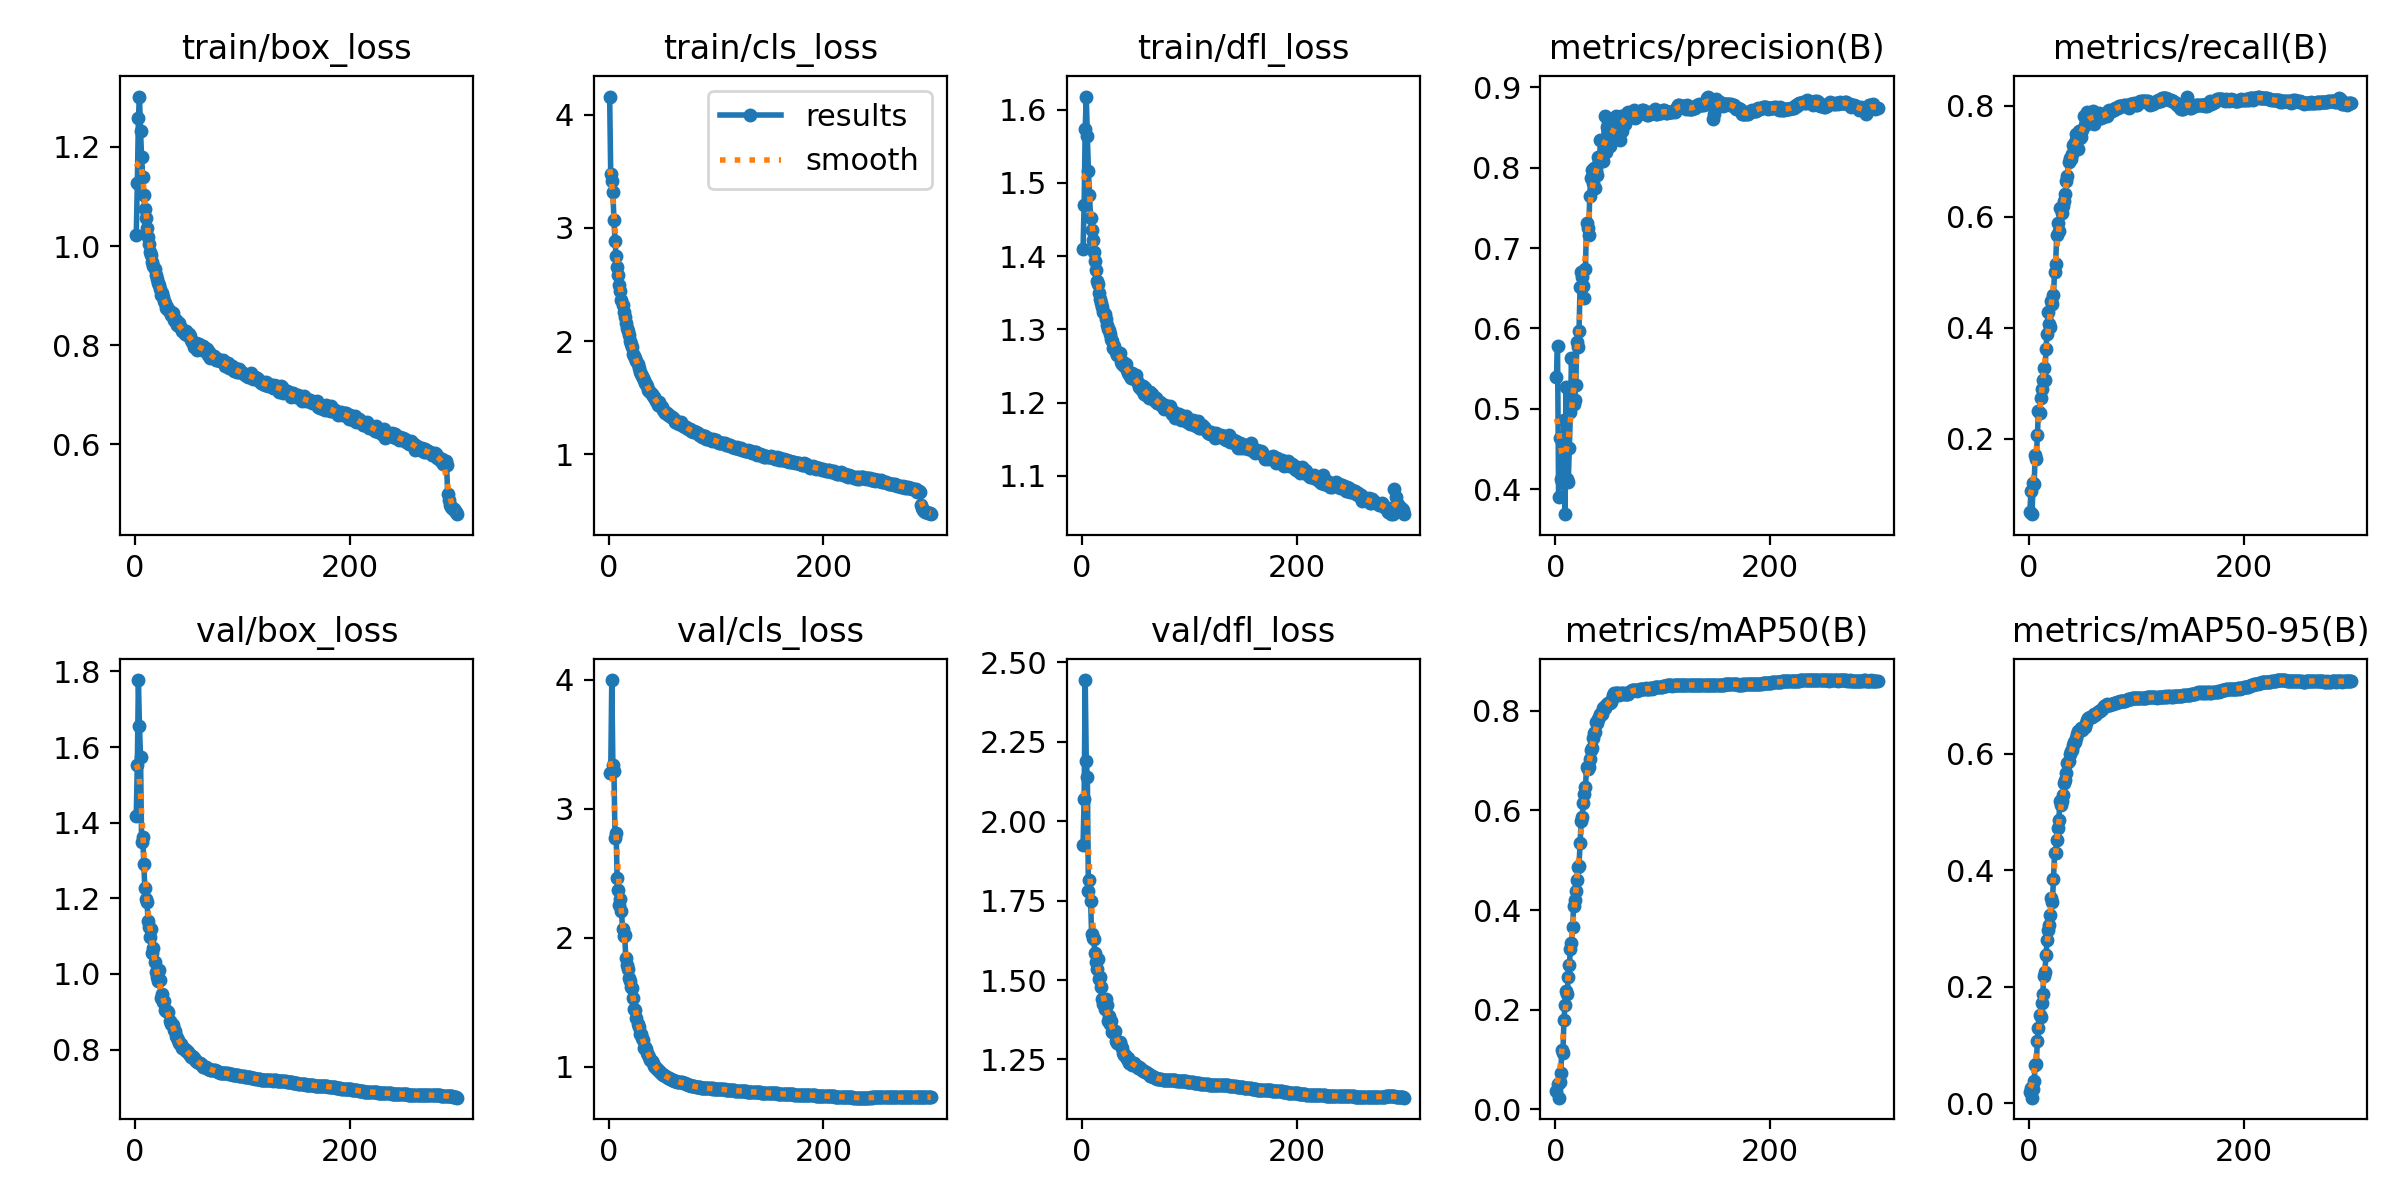

Data behind this chart, as committed beside it:
epoch, time, train/box_loss, train/cls_loss, train/dfl_loss, metrics/precision(B), metrics/recall(B), metrics/mAP50(B), metrics/mAP50-95(B), val/box_loss, val/cls_loss, val/dfl_loss, lr/pg0, lr/pg1, lr/pg2
1, 165, 1.022, 4.161, 1.41, 0.5395, 0.06793, 0.03617, 0.01894, 1.418, 3.278, 1.926, 0.003329, 0.003329, 0.003329
2, 301.6, 1.126, 3.474, 1.47, 0.5779, 0.1047, 0.05109, 0.02534, 1.552, 3.28, 2.068, 0.006641, 0.006641, 0.006641
3, 439.5, 1.258, 3.418, 1.574, 0.3906, 0.06374, 0.02355, 0.00947, 1.777, 3.998, 2.444, 0.00993, 0.00993, 0.00993
4, 576.5, 1.302, 3.321, 1.618, 0.4642, 0.1195, 0.05555, 0.02411, 1.655, 3.342, 2.189, 0.009901, 0.009901, 0.009901
5, 712.5, 1.232, 3.066, 1.564, 0.412, 0.1184, 0.07276, 0.03803, 1.573, 3.294, 2.139, 0.009868, 0.009868, 0.009868
6, 849.8, 1.179, 2.887, 1.516, 0.4092, 0.1713, 0.1199, 0.06552, 1.348, 2.77, 1.781, 0.009835, 0.009835, 0.009835
7, 986.2, 1.139, 2.752, 1.484, 0.419, 0.1629, 0.1138, 0.06675, 1.361, 2.816, 1.814, 0.009802, 0.009802, 0.009802
8, 1123, 1.102, 2.654, 1.452, 0.4854, 0.2064, 0.1797, 0.1071, 1.291, 2.464, 1.75, 0.009769, 0.009769, 0.009769
9, 1260, 1.075, 2.587, 1.436, 0.3688, 0.2493, 0.2102, 0.1292, 1.226, 2.37, 1.644, 0.009736, 0.009736, 0.009736
10, 1395, 1.057, 2.496, 1.422, 0.5266, 0.247, 0.2372, 0.1508, 1.197, 2.257, 1.633, 0.009703, 0.009703, 0.009703
11, 1532, 1.037, 2.443, 1.405, 0.4128, 0.2736, 0.2325, 0.1488, 1.191, 2.303, 1.63, 0.00967, 0.00967, 0.00967
12, 1668, 1.018, 2.366, 1.394, 0.409, 0.2902, 0.266, 0.1716, 1.141, 2.21, 1.586, 0.009637, 0.009637, 0.009637
13, 1804, 1.005, 2.32, 1.38, 0.4516, 0.305, 0.2889, 0.1867, 1.124, 2.071, 1.558, 0.009604, 0.009604, 0.009604
14, 1940, 0.9891, 2.257, 1.366, 0.4958, 0.3267, 0.3225, 0.2183, 1.099, 2.013, 1.535, 0.009571, 0.009571, 0.009571
15, 2076, 0.9831, 2.215, 1.361, 0.5635, 0.3061, 0.3336, 0.2258, 1.118, 2.024, 1.566, 0.009538, 0.009538, 0.009538
16, 2212, 0.9671, 2.157, 1.35, 0.5063, 0.3619, 0.3663, 0.2539, 1.056, 1.847, 1.502, 0.009505, 0.009505, 0.009505
17, 2348, 0.9598, 2.118, 1.342, 0.5065, 0.3891, 0.4072, 0.2798, 1.069, 1.791, 1.509, 0.009472, 0.009472, 0.009472
18, 2485, 0.9546, 2.087, 1.336, 0.5111, 0.429, 0.4195, 0.2983, 1.031, 1.755, 1.478, 0.009439, 0.009439, 0.009439
19, 2621, 0.9418, 2.054, 1.331, 0.5301, 0.4074, 0.4388, 0.3069, 1.005, 1.685, 1.441, 0.009406, 0.009406, 0.009406
20, 2757, 0.9329, 2.003, 1.323, 0.5825, 0.4012, 0.4594, 0.3234, 0.9922, 1.662, 1.425, 0.009373, 0.009373, 0.009373
21, 2894, 0.9246, 1.971, 1.321, 0.5768, 0.4483, 0.4856, 0.3523, 0.9807, 1.618, 1.409, 0.00934, 0.00934, 0.00934
22, 3030, 0.9221, 1.947, 1.314, 0.5965, 0.4429, 0.4889, 0.3454, 1.009, 1.611, 1.439, 0.009307, 0.009307, 0.009307
23, 3165, 0.914, 1.89, 1.306, 0.6521, 0.459, 0.5339, 0.3848, 0.9836, 1.532, 1.421, 0.009274, 0.009274, 0.009274
24, 3301, 0.9023, 1.868, 1.3, 0.6697, 0.4998, 0.5779, 0.4296, 0.937, 1.447, 1.371, 0.009241, 0.009241, 0.009241
25, 3437, 0.9049, 1.849, 1.299, 0.6644, 0.5144, 0.5866, 0.4301, 0.9459, 1.438, 1.386, 0.009208, 0.009208, 0.009208
26, 3574, 0.8971, 1.824, 1.293, 0.6528, 0.5665, 0.6137, 0.4517, 0.9271, 1.376, 1.362, 0.009175, 0.009175, 0.009175
27, 3710, 0.8884, 1.794, 1.287, 0.6376, 0.589, 0.6332, 0.4724, 0.9287, 1.334, 1.371, 0.009142, 0.009142, 0.009142
28, 3846, 0.886, 1.764, 1.284, 0.6745, 0.5736, 0.6459, 0.4862, 0.9042, 1.306, 1.337, 0.009109, 0.009109, 0.009109
29, 3982, 0.8743, 1.727, 1.275, 0.7313, 0.6162, 0.6861, 0.5192, 0.9027, 1.256, 1.341, 0.009076, 0.009076, 0.009076
30, 4119, 0.8769, 1.712, 1.278, 0.7248, 0.616, 0.6828, 0.5123, 0.9029, 1.256, 1.334, 0.009043, 0.009043, 0.009043
31, 4254, 0.8713, 1.689, 1.272, 0.7167, 0.6068, 0.6873, 0.5185, 0.8987, 1.223, 1.339, 0.00901, 0.00901, 0.00901
32, 4389, 0.8695, 1.678, 1.269, 0.7654, 0.6186, 0.7029, 0.5288, 0.8759, 1.205, 1.308, 0.008977, 0.008977, 0.008977
33, 4524, 0.8602, 1.653, 1.265, 0.7878, 0.6284, 0.7205, 0.5505, 0.8682, 1.149, 1.303, 0.008944, 0.008944, 0.008944
34, 4660, 0.8645, 1.628, 1.267, 0.7966, 0.6405, 0.7252, 0.5552, 0.8671, 1.157, 1.302, 0.008911, 0.008911, 0.008911
35, 4797, 0.8651, 1.619, 1.268, 0.7809, 0.6645, 0.7445, 0.5665, 0.866, 1.135, 1.304, 0.008878, 0.008878, 0.008878
36, 4932, 0.851, 1.601, 1.255, 0.7997, 0.6744, 0.756, 0.5843, 0.8509, 1.109, 1.291, 0.008845, 0.008845, 0.008845
37, 5067, 0.8484, 1.572, 1.253, 0.7748, 0.6992, 0.7574, 0.588, 0.8496, 1.093, 1.287, 0.008812, 0.008812, 0.008812
38, 5202, 0.8503, 1.564, 1.255, 0.7977, 0.7065, 0.777, 0.6001, 0.8354, 1.078, 1.27, 0.008779, 0.008779, 0.008779
39, 5337, 0.8408, 1.547, 1.25, 0.7911, 0.7048, 0.7752, 0.6041, 0.8299, 1.056, 1.265, 0.008746, 0.008746, 0.008746
40, 5474, 0.8412, 1.532, 1.249, 0.8129, 0.7129, 0.7831, 0.6058, 0.8246, 1.043, 1.265, 0.008713, 0.008713, 0.008713
41, 5610, 0.844, 1.519, 1.252, 0.8081, 0.7298, 0.7879, 0.6149, 0.8187, 1.028, 1.258, 0.00868, 0.00868, 0.00868
42, 5746, 0.8369, 1.506, 1.245, 0.8342, 0.7274, 0.7931, 0.6203, 0.8149, 1.009, 1.25, 0.008647, 0.008647, 0.008647
43, 5883, 0.8348, 1.489, 1.241, 0.8089, 0.7356, 0.7929, 0.6206, 0.814, 1.001, 1.253, 0.008614, 0.008614, 0.008614
44, 6018, 0.8283, 1.47, 1.239, 0.808, 0.7492, 0.8056, 0.6271, 0.8048, 0.9921, 1.24, 0.008581, 0.008581, 0.008581
45, 6153, 0.827, 1.46, 1.236, 0.8311, 0.7464, 0.8073, 0.6333, 0.8025, 0.9848, 1.239, 0.008548, 0.008548, 0.008548
46, 6289, 0.8228, 1.432, 1.234, 0.8638, 0.7216, 0.8043, 0.6389, 0.8027, 0.9752, 1.241, 0.008515, 0.008515, 0.008515
47, 6424, 0.8288, 1.459, 1.241, 0.82, 0.7555, 0.8114, 0.6395, 0.7973, 0.971, 1.234, 0.008482, 0.008482, 0.008482
48, 6559, 0.8214, 1.426, 1.232, 0.8502, 0.7422, 0.8126, 0.6415, 0.7973, 0.9577, 1.238, 0.008449, 0.008449, 0.008449
49, 6695, 0.8199, 1.425, 1.235, 0.8459, 0.7443, 0.8161, 0.6442, 0.7925, 0.9499, 1.233, 0.008416, 0.008416, 0.008416
50, 6830, 0.823, 1.419, 1.237, 0.8376, 0.757, 0.8152, 0.6408, 0.7891, 0.9476, 1.229, 0.008383, 0.008383, 0.008383
51, 6965, 0.8184, 1.394, 1.229, 0.8269, 0.7809, 0.8163, 0.646, 0.7862, 0.9383, 1.229, 0.00835, 0.00835, 0.00835
52, 7100, 0.8101, 1.382, 1.227, 0.835, 0.766, 0.8179, 0.6469, 0.7799, 0.9339, 1.222, 0.008317, 0.008317, 0.008317
53, 7235, 0.8073, 1.368, 1.222, 0.8433, 0.7735, 0.824, 0.6527, 0.7841, 0.9262, 1.227, 0.008284, 0.008284, 0.008284
54, 7370, 0.8067, 1.366, 1.224, 0.8349, 0.7888, 0.8314, 0.6584, 0.781, 0.9185, 1.223, 0.008251, 0.008251, 0.008251
55, 7505, 0.7975, 1.346, 1.219, 0.858, 0.7715, 0.8348, 0.6623, 0.7766, 0.917, 1.22, 0.008218, 0.008218, 0.008218
56, 7640, 0.8038, 1.346, 1.218, 0.8638, 0.77, 0.8357, 0.6623, 0.7717, 0.9171, 1.215, 0.008185, 0.008185, 0.008185
57, 7776, 0.8039, 1.34, 1.222, 0.8625, 0.7758, 0.8351, 0.663, 0.7706, 0.9082, 1.214, 0.008152, 0.008152, 0.008152
58, 7911, 0.7903, 1.328, 1.212, 0.8537, 0.7879, 0.8347, 0.6636, 0.7682, 0.905, 1.212, 0.008119, 0.008119, 0.008119
59, 8045, 0.8017, 1.326, 1.22, 0.8592, 0.7749, 0.8307, 0.6629, 0.7655, 0.8987, 1.212, 0.008086, 0.008086, 0.008086
60, 8180, 0.7935, 1.319, 1.211, 0.8348, 0.7915, 0.8335, 0.6655, 0.764, 0.8952, 1.21, 0.008053, 0.008053, 0.008053
... 240 more rows
